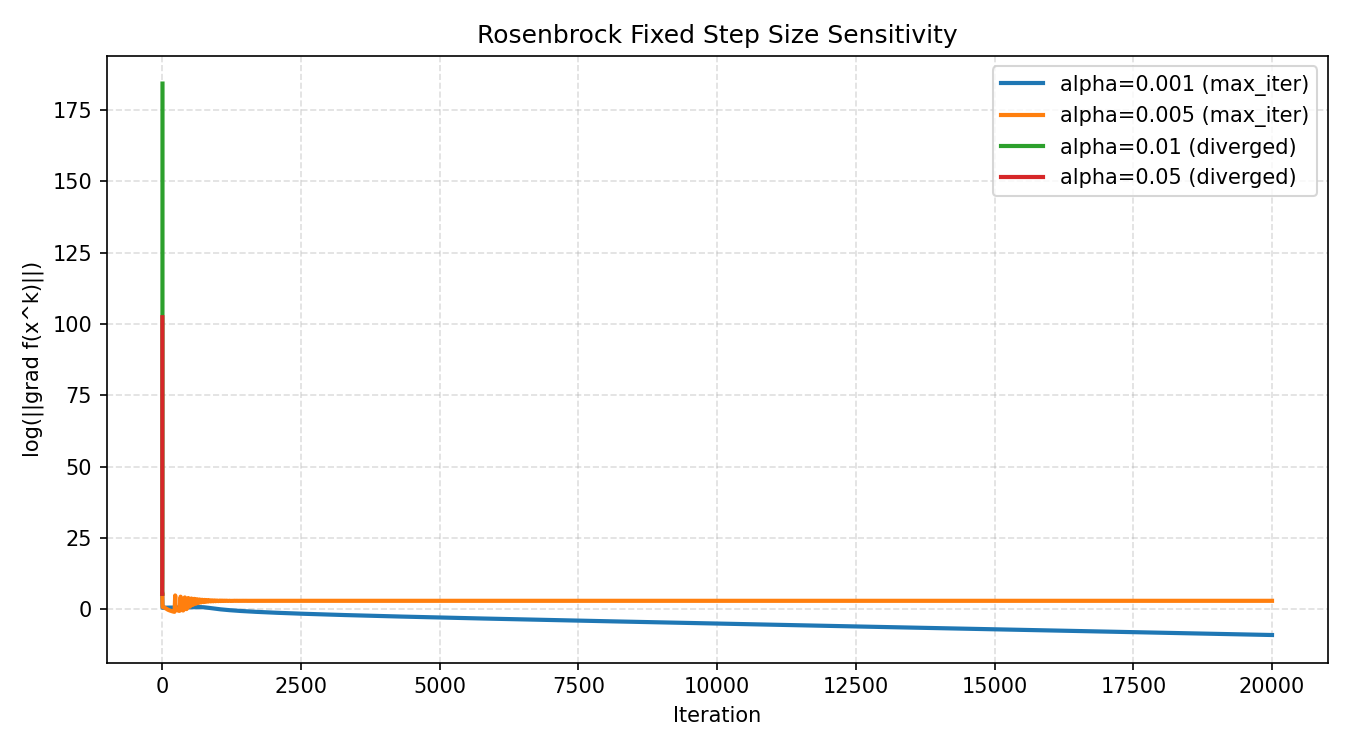

The file beside this chart, header and first rows:
alpha, status, iterations, f, grad_norm
0.001, max_iter, 20000, 1.9384915498019537e-08, 0.0001244
0.005, max_iter, 20000, 0.788, 20.03
0.01, diverged, 6, 1.8238570144304249e+105, 1.1163569543664587e+80
0.05, diverged, 4, 6.712038191221297e+57, 2.966202561028892e+44
